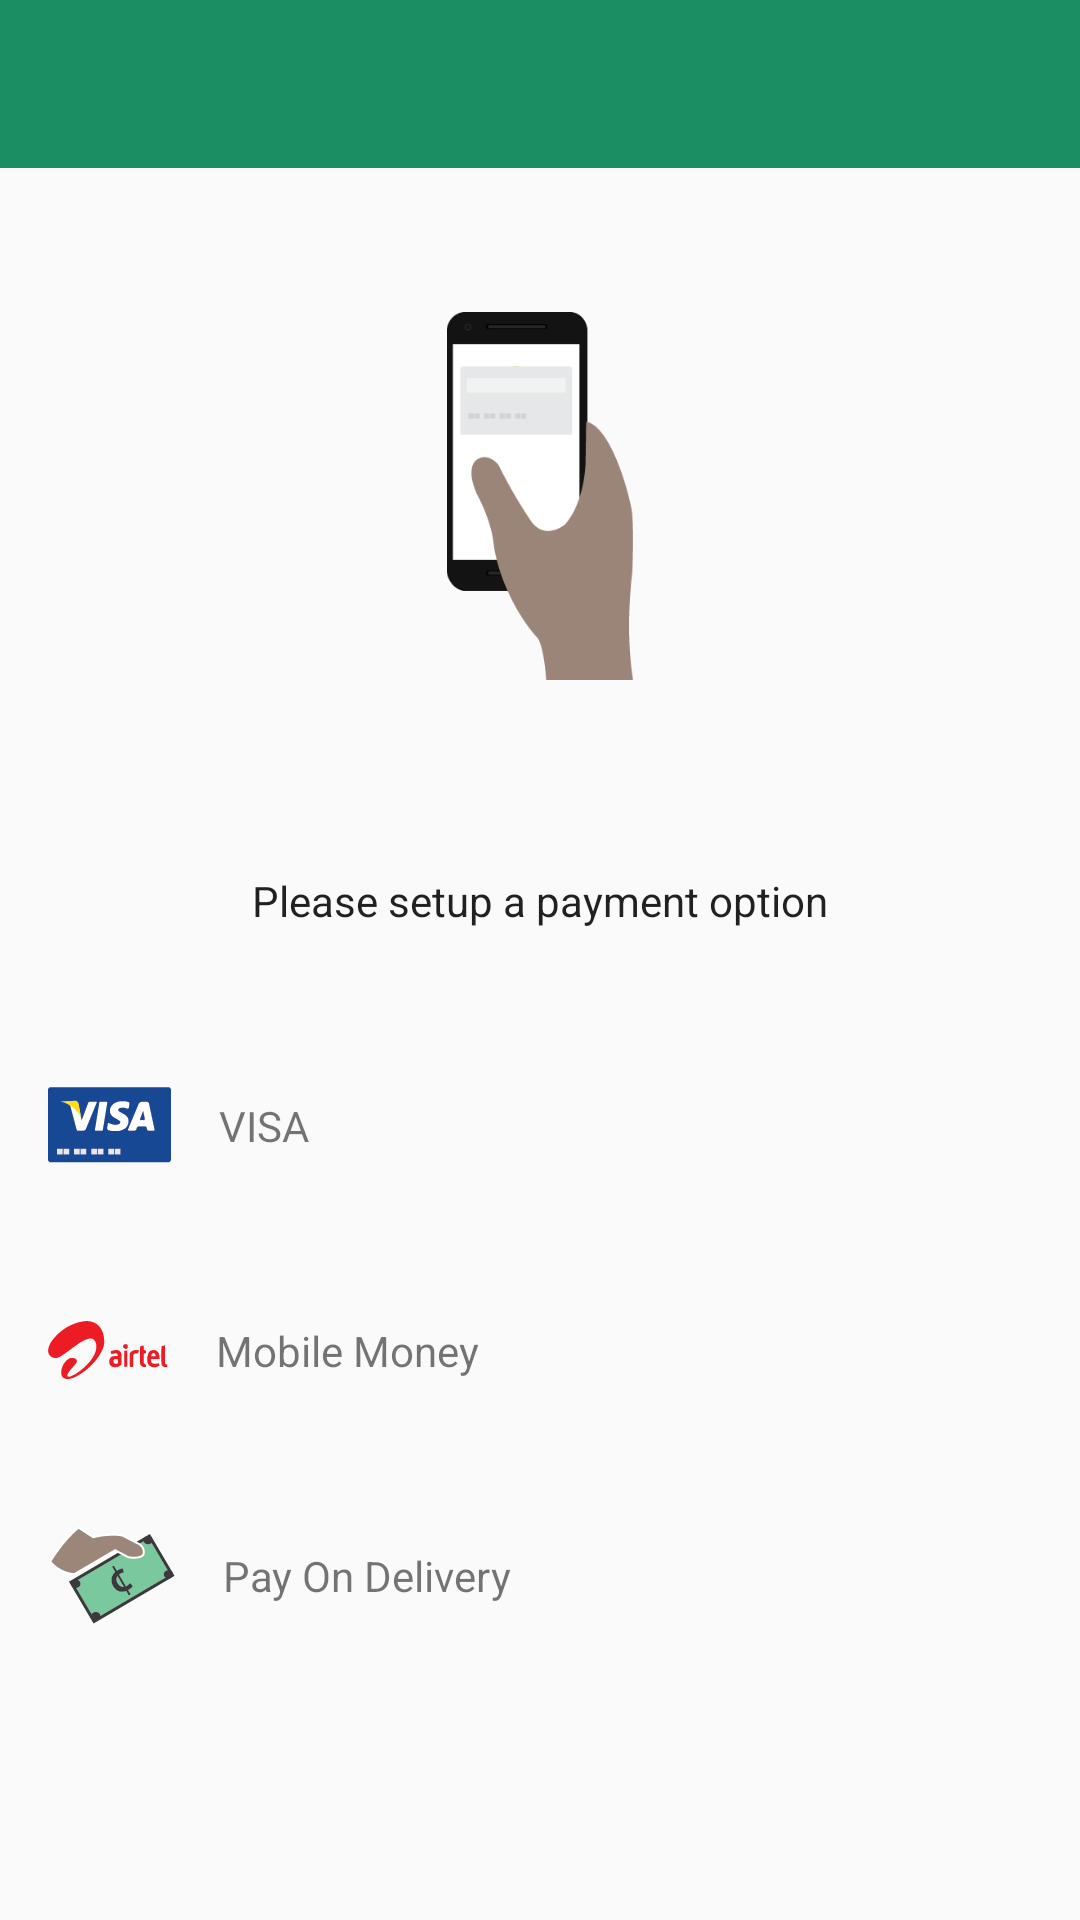

Here is an Android app screen rendered from its layout file. Give the layout XML and the strings, colors and styles it references.
<!-- AndroidManifest.xml: application theme AppTheme -->
<!-- res/layout/activity_payment_layout.xml -->
<?xml version="1.0" encoding="utf-8"?>
<LinearLayout xmlns:android="http://schemas.android.com/apk/res/android"
    xmlns:app="http://schemas.android.com/apk/res-auto"
    android:orientation="vertical"
    android:layout_width="match_parent"
    android:layout_height="match_parent">


    <android.support.v7.widget.Toolbar
        android:id="@+id/toolbar"
        android:layout_width="match_parent"
        android:layout_height="wrap_content"
        android:background="@color/colorPrimary"
        app:popupTheme="@style/Theme.AppCompat.NoActionBar"
        android:gravity="center"
        android:titleTextColor="@color/text_black_87"
        android:title="OrdPAY"/>




    <LinearLayout
        android:layout_width="match_parent"
        android:layout_height="match_parent"
        android:orientation="vertical"
        android:weightSum="3"
        >

        <LinearLayout
            android:layout_width="match_parent"
            android:layout_height="0dp"
            android:padding="24dp"
            android:layout_weight="1">


            <ImageView
                android:layout_marginTop="24dp"
                android:layout_width="match_parent"
                android:layout_height="match_parent"

                android:src="@drawable/ord_pay"


                />

        </LinearLayout>


        <LinearLayout
            android:layout_width="match_parent"
            android:layout_height="0dp"
            android:orientation="vertical"
            android:layout_weight="2">


            <LinearLayout
                android:layout_width="match_parent"
                android:layout_height="wrap_content"
                android:gravity="center_horizontal"
                android:layout_marginTop="24dp"
                >

                <TextView
                    android:layout_width="wrap_content"
                    android:layout_height="wrap_content"
                    android:padding="16dp"
                    android:text="Please setup a payment option"
                    android:textAppearance="@style/TextAppearance.AppCompat.Large"
                    android:textSize="14sp"

                    />



            </LinearLayout>


            <LinearLayout
                android:id="@+id/visa"
                android:layout_width="match_parent"
                android:layout_height="wrap_content"
                android:gravity="center_vertical"
                android:layout_marginTop="24dp"
                android:clickable="true"
                android:paddingLeft="16dp"
                android:background="?attr/selectableItemBackground"
                >


                <ImageView
                    android:layout_width="wrap_content"
                    android:layout_height="wrap_content"
                    android:src="@drawable/visa_alt"


                    />


                <TextView
                    android:layout_width="wrap_content"
                    android:layout_height="wrap_content"
                    android:padding="16dp"
                    android:text="VISA"
                    android:textSize="14sp"

                    />



            </LinearLayout>


            <LinearLayout
                android:id="@+id/mobile_money"
                android:layout_width="match_parent"
                android:layout_height="wrap_content"
                android:gravity="center_vertical"
                android:layout_marginTop="24dp"
                android:background="?attr/selectableItemBackground"
                android:clickable="true"
                android:paddingLeft="16dp"
                >

                <ImageView
                    android:layout_width="wrap_content"
                    android:layout_height="wrap_content"
                    android:src="@drawable/airtel_mm"


                    />

                <TextView
                    android:layout_width="wrap_content"
                    android:layout_height="wrap_content"
                    android:padding="16dp"
                    android:text="Mobile Money"
                    android:textSize="14sp"

                    />



            </LinearLayout>


            <LinearLayout
                android:id="@+id/cash"
                android:layout_width="match_parent"
                android:layout_height="wrap_content"
                android:gravity="center_vertical"
                android:layout_marginTop="24dp"
                android:background="?attr/selectableItemBackground"
                android:clickable="true"
                android:paddingLeft="16dp"
                >


                <ImageView
                    android:layout_width="wrap_content"
                    android:layout_height="wrap_content"
                    android:src="@drawable/cash"


                    />
                <TextView
                    android:layout_width="wrap_content"
                    android:layout_height="wrap_content"
                    android:padding="16dp"
                    android:text="Pay On Delivery"
                    android:textSize="14sp"

                    />



            </LinearLayout>

        </LinearLayout>
















    </LinearLayout>





</LinearLayout>
<!-- resources referenced by this layout -->
<resources>
  <color name="colorPrimary">#1b8f63</color>
  <color name="text_black_87">#d0000000</color>
  <!-- drawable airtel_mm: png bitmap (drawable-nodpi, 1795 bytes) -->
  <!-- drawable cash: png bitmap (drawable-nodpi, 4302 bytes) -->
  <!-- drawable ord_pay: png bitmap (drawable-nodpi, 5457 bytes) -->
  <!-- drawable visa_alt: png bitmap (drawable-nodpi, 2397 bytes) -->
  <style name="AppTheme" parent="Theme.AppCompat.Light.NoActionBar">
          
          <item name="colorPrimary">@color/colorPrimary</item>
          <item name="colorPrimaryDark">@color/colorPrimaryDark</item>
          <item name="colorAccent">@color/colorAccent</item>
          <item name="drawerArrowStyle">@style/DrawerArrowStyle</item>
      </style>
  <color name="colorPrimaryDark">#1b7653</color>
  <color name="colorAccent">#fff2c83f</color>
  <style name="DrawerArrowStyle" parent="Widget.AppCompat.DrawerArrowToggle">
          <item name="spinBars">true</item>
          <item name="color">@android:color/white</item>
      </style>
</resources>
